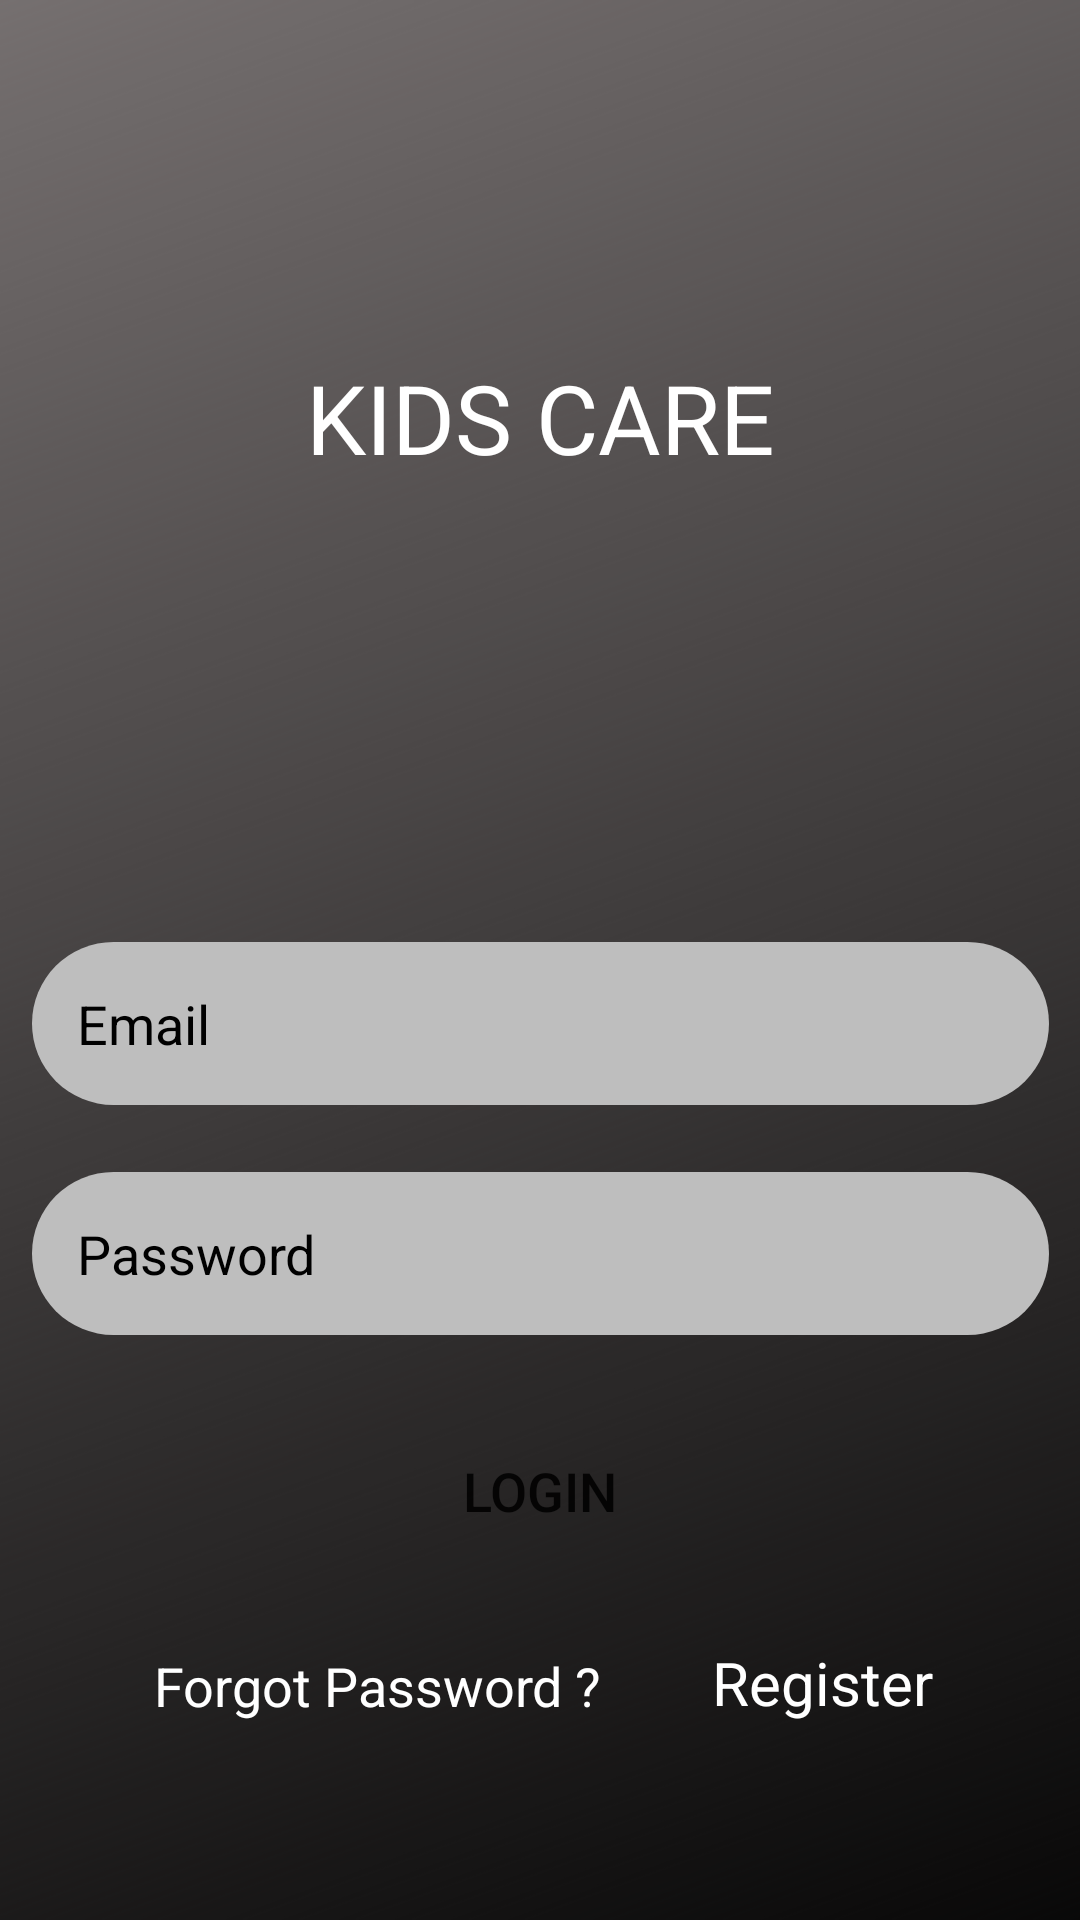

Android layout source for this screen:
<!-- AndroidManifest.xml: application theme Theme.KidCare -->
<!-- res/layout/activity_login.xml -->
<?xml version="1.0" encoding="utf-8"?>
<androidx.constraintlayout.widget.ConstraintLayout xmlns:android="http://schemas.android.com/apk/res/android"
    xmlns:app="http://schemas.android.com/apk/res-auto"
    xmlns:tools="http://schemas.android.com/tools"
    android:background="@drawable/startbg"
    android:layout_width="match_parent"
    android:layout_height="match_parent"
    tools:context=".LoginActivity">
    <TextView

        android:id="@+id/kidcare"
        android:layout_width="245dp"
        android:layout_height="45dp"
        android:text="KIDS CARE"
        android:textAlignment="center"
        android:textColor="@color/white"
        android:textSize="32sp"
        app:layout_constraintBottom_toBottomOf="parent"
        app:layout_constraintEnd_toEndOf="parent"
        app:layout_constraintStart_toStartOf="parent"
        app:layout_constraintTop_toTopOf="parent"
        app:layout_constraintVertical_bias="0.198"></TextView>

    <EditText
        android:id="@+id/email"
        android:layout_width="339dp"
        android:layout_height="wrap_content"
        android:layout_centerInParent="true"
        android:background="@drawable/roundedinputarea"
        android:hint="Email"
        android:textColorHint="#000000"
        android:inputType="textEmailAddress"
        android:padding="15dp"
        app:layout_constraintBottom_toBottomOf="parent"
        app:layout_constraintEnd_toEndOf="parent"
        app:layout_constraintStart_toStartOf="parent"
        app:layout_constraintTop_toTopOf="parent"
        app:layout_constraintVertical_bias="0.536" />

    <EditText
        android:id="@+id/password"
        android:layout_width="339dp"
        android:layout_height="wrap_content"
        android:layout_centerInParent="true"
        android:background="@drawable/roundedinputarea"
        android:hint="Password"
        android:textColorHint="@color/black"
        android:inputType="textPassword"
        app:endIconMode="password_toggle"
        android:padding="15dp"
        app:layout_constraintBottom_toBottomOf="parent"
        app:layout_constraintEnd_toEndOf="parent"
        app:layout_constraintStart_toStartOf="parent"
        app:layout_constraintTop_toTopOf="parent"
        app:layout_constraintVertical_bias="0.667" />

    <Button
        android:id="@+id/login"
        android:layout_width="328dp"
        android:layout_height="55dp"
        android:background="@drawable/roundedbutton"
        android:text="Login"
        android:textSize="18dip"
        app:layout_constraintBottom_toBottomOf="parent"
        app:layout_constraintEnd_toEndOf="parent"
        app:layout_constraintHorizontal_bias="0.498"
        app:layout_constraintStart_toStartOf="parent"
        app:layout_constraintTop_toTopOf="parent"
        app:layout_constraintVertical_bias="0.802">

    </Button>

    <TextView

        android:id="@+id/forgotpassword"
        android:layout_width="wrap_content"
        android:layout_height="wrap_content"
        android:text="Forgot Password ?"
        android:textColor="@color/white"
        android:textSize="18dip"

        app:layout_constraintBottom_toBottomOf="parent"
        app:layout_constraintEnd_toEndOf="parent"
        app:layout_constraintHorizontal_bias="0.244"
        app:layout_constraintStart_toStartOf="parent"
        app:layout_constraintTop_toTopOf="parent"
        app:layout_constraintVertical_bias="0.893" />

    <TextView
        android:id="@+id/register"
        android:layout_width="wrap_content"
        android:layout_height="wrap_content"
        android:text="Register"
        android:textColor="@color/white"
        android:textSize="20dip"
        app:layout_constraintBottom_toBottomOf="parent"
        app:layout_constraintEnd_toEndOf="parent"
        app:layout_constraintHorizontal_bias="0.829"
        app:layout_constraintStart_toStartOf="parent"
        app:layout_constraintTop_toTopOf="parent"
        app:layout_constraintVertical_bias="0.893" />
</androidx.constraintlayout.widget.ConstraintLayout>
<!-- resources referenced by this layout -->
<resources>
  <color name="black">#FF000000</color>
  <color name="white">#FFFFFFFF</color>
  <!-- drawable roundedbutton (drawable) -->
  <?xml version="1.0" encoding="utf-8"?>
  <shape xmlns:android="http://schemas.android.com/apk/res/android"
      android:shape="rectangle">
      <corners android:bottomRightRadius="30dip"
          android:bottomLeftRadius="30dip"
          android:topRightRadius="30dip"
          android:topLeftRadius="30dip"/>
  </shape>
  <!-- drawable roundedinputarea (drawable) -->
  <?xml version="1.0" encoding="utf-8"?>
  <shape xmlns:android="http://schemas.android.com/apk/res/android"
      android:shape="rectangle">
      <solid android:color="#BEBEBE"></solid>
      <corners android:bottomRightRadius="30dip"
          android:bottomLeftRadius="30dip"
          android:topRightRadius="30dip"
          android:topLeftRadius="30dip"/>
  </shape>
  <!-- drawable startbg: png bitmap (drawable, 255475 bytes) -->
  <style name="Theme.KidCare" parent="Theme.MaterialComponents.Light.NoActionBar">
          
          <item name="colorPrimary">@color/purple_500</item>
          <item name="colorPrimaryVariant">@color/purple_700</item>
          <item name="colorOnPrimary">@color/white</item>
          
          <item name="colorSecondary">@color/teal_200</item>
          <item name="colorSecondaryVariant">@color/teal_700</item>
          <item name="colorOnSecondary">@color/black</item>
          
          <item name="android:statusBarColor" tools:targetApi="l">?attr/colorPrimaryVariant</item>
  
          
      </style>
  <color name="purple_500">#FF6200EE</color>
  <color name="purple_700">#FF3700B3</color>
  <color name="teal_200">#FF03DAC5</color>
  <color name="teal_700">#FF018786</color>
</resources>
